Run: headless pygame with SDL's dummy video driver; simulated clock (each Clock.tick advances the game by its frame time, no real sleeping); random seed 0; keys injected as events and as key.get_pressed() state; mouse plan: one left click at the window centre at the start of phase 2, then a move to the lower-right quarter at the start of phase 3.
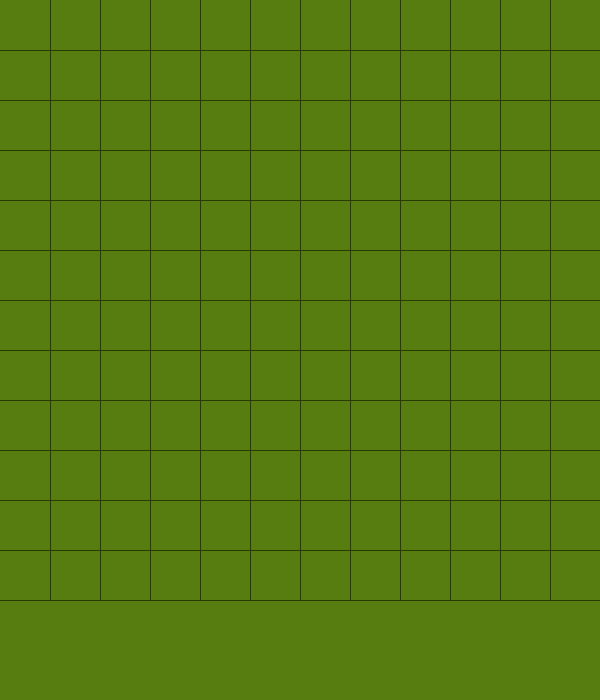
Frame 1 of 4 · flips 1–60 · no input
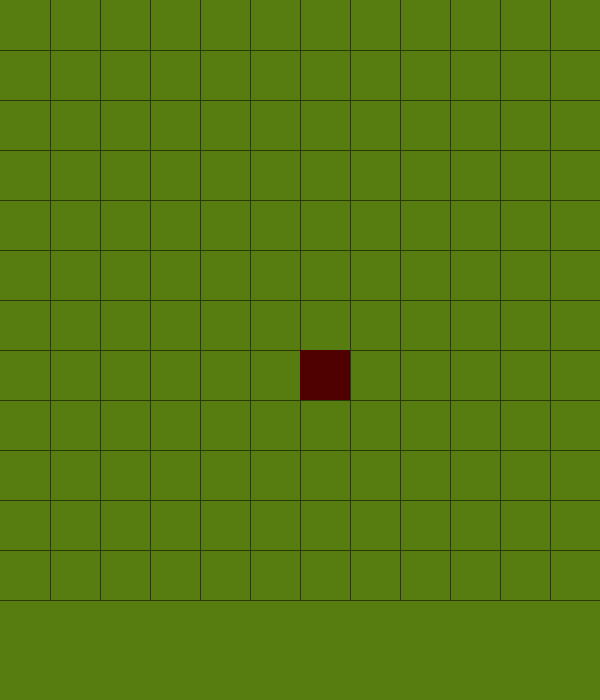
Frame 2 of 4 · flips 61–180 · clicked the window centre · tapped SPACE, RETURN · held RIGHT (→), D
Frame 3 of 4 · flips 181–300 · moved the mouse to the lower-right quarter · held DOWN (↓), S · screen unchanged from frame 2, image omitted
Frame 4 of 4 · flips 301–420 · held LEFT (←), A, UP (↑), W · screen unchanged from frame 3, image omitted

The pygame program that drew these frames:

import pygame
pygame.init()

win = pygame.display.set_mode((600,700))
pygame.display.set_caption("Chain Reaction")
clock = pygame.time.Clock()

#color 1 = red,   2 = blue  0 = default
class ball:
    def __init__(self,x,y,number,color):
        self.x = x
        self.y = y
        self.number = number
        self.color = color

    def draw(self):
        if self.color == 1:
            if self.number == 1:
                pygame.draw.rect(win, (79, 0, 0), ( (self.x)*(600/sizeofboard), (self.y)*(600/sizeofboard), (600/sizeofboard), (600/sizeofboard) ) )
            elif self.number == 2:
                pygame.draw.rect(win, (120, 0, 0), ( (self.x)*(600/sizeofboard), (self.y)*(600/sizeofboard), (600/sizeofboard), (600/sizeofboard) ) )
            elif self.number == 3:
                pygame.draw.rect(win, (190, 0, 0), ( (self.x)*(600/sizeofboard), (self.y)*(600/sizeofboard), (600/sizeofboard), (600/sizeofboard) ) )
            elif self.number == 4:
                pygame.draw.rect(win, (255, 0, 0), ( (self.x)*(600/sizeofboard), (self.y)*(600/sizeofboard), (600/sizeofboard), (600/sizeofboard) ) )
        
        elif self.color == 2:
            if self.number == 1:
                pygame.draw.rect(win, (0, 0, 80), ( (self.x)*(600/sizeofboard), (self.y)*(600/sizeofboard), (600/sizeofboard), (600/sizeofboard) ) )
            elif self.number == 2:
                pygame.draw.rect(win, (0, 0, 120), ( (self.x)*(600/sizeofboard), (self.y)*(600/sizeofboard), (600/sizeofboard), (600/sizeofboard) ) )
            elif self.number == 3:
                pygame.draw.rect(win, (0, 0, 190), ( (self.x)*(600/sizeofboard), (self.y)*(600/sizeofboard), (600/sizeofboard), (600/sizeofboard) ) )
            elif self.number == 4:
                pygame.draw.rect(win, (0, 0, 255), ( (self.x)*(600/sizeofboard), (self.y)*(600/sizeofboard), (600/sizeofboard), (600/sizeofboard) ) )
            

def drawboard():
    global sizeofboard
    global sizeofboard
    for i in range(sizeofboard):
        pygame.draw.line(win, (40, 59, 4), ((i+1)*(600/sizeofboard), 0), ((i+1)*(600/sizeofboard), 600), 1)
    for i in range(sizeofboard):
        pygame.draw.line(win, (40, 59, 4), (0, (i+1)*(600/sizeofboard)), (600, (i+1)*(600/sizeofboard)), 1)


def redraw():
    win.fill((87, 125, 16))
    drawboard()
    for i in range(sizeofboard):
        for j in range(sizeofboard):
            board[i][j].draw()
    pygame.display.update()



# main game

sizeofboard = 12
board = [[ball(i,j,0,0) for i in range(sizeofboard)] for j in range(sizeofboard) ]
playernumber = 0

while True:
    clock.tick(60)
    for event in pygame.event.get():
        if event.type == pygame.QUIT:
            pygame.quit()

        elif event.type == pygame.MOUSEBUTTONDOWN:
            y,x = pygame.mouse.get_pos()
            x = int(x//(600/sizeofboard))
            y = int(y//(600/sizeofboard))
            if x < sizeofboard and y <sizeofboard:
                #code now
                if board[x][y].color == ((playernumber%2)+1) or board[x][y].color == 0 :
                    board[x][y].color = playernumber%2+1
                    board[x][y].number += 1
                    playernumber += 1
                    print(x," ",y)

    redraw()
    

pygame.quit()
            
